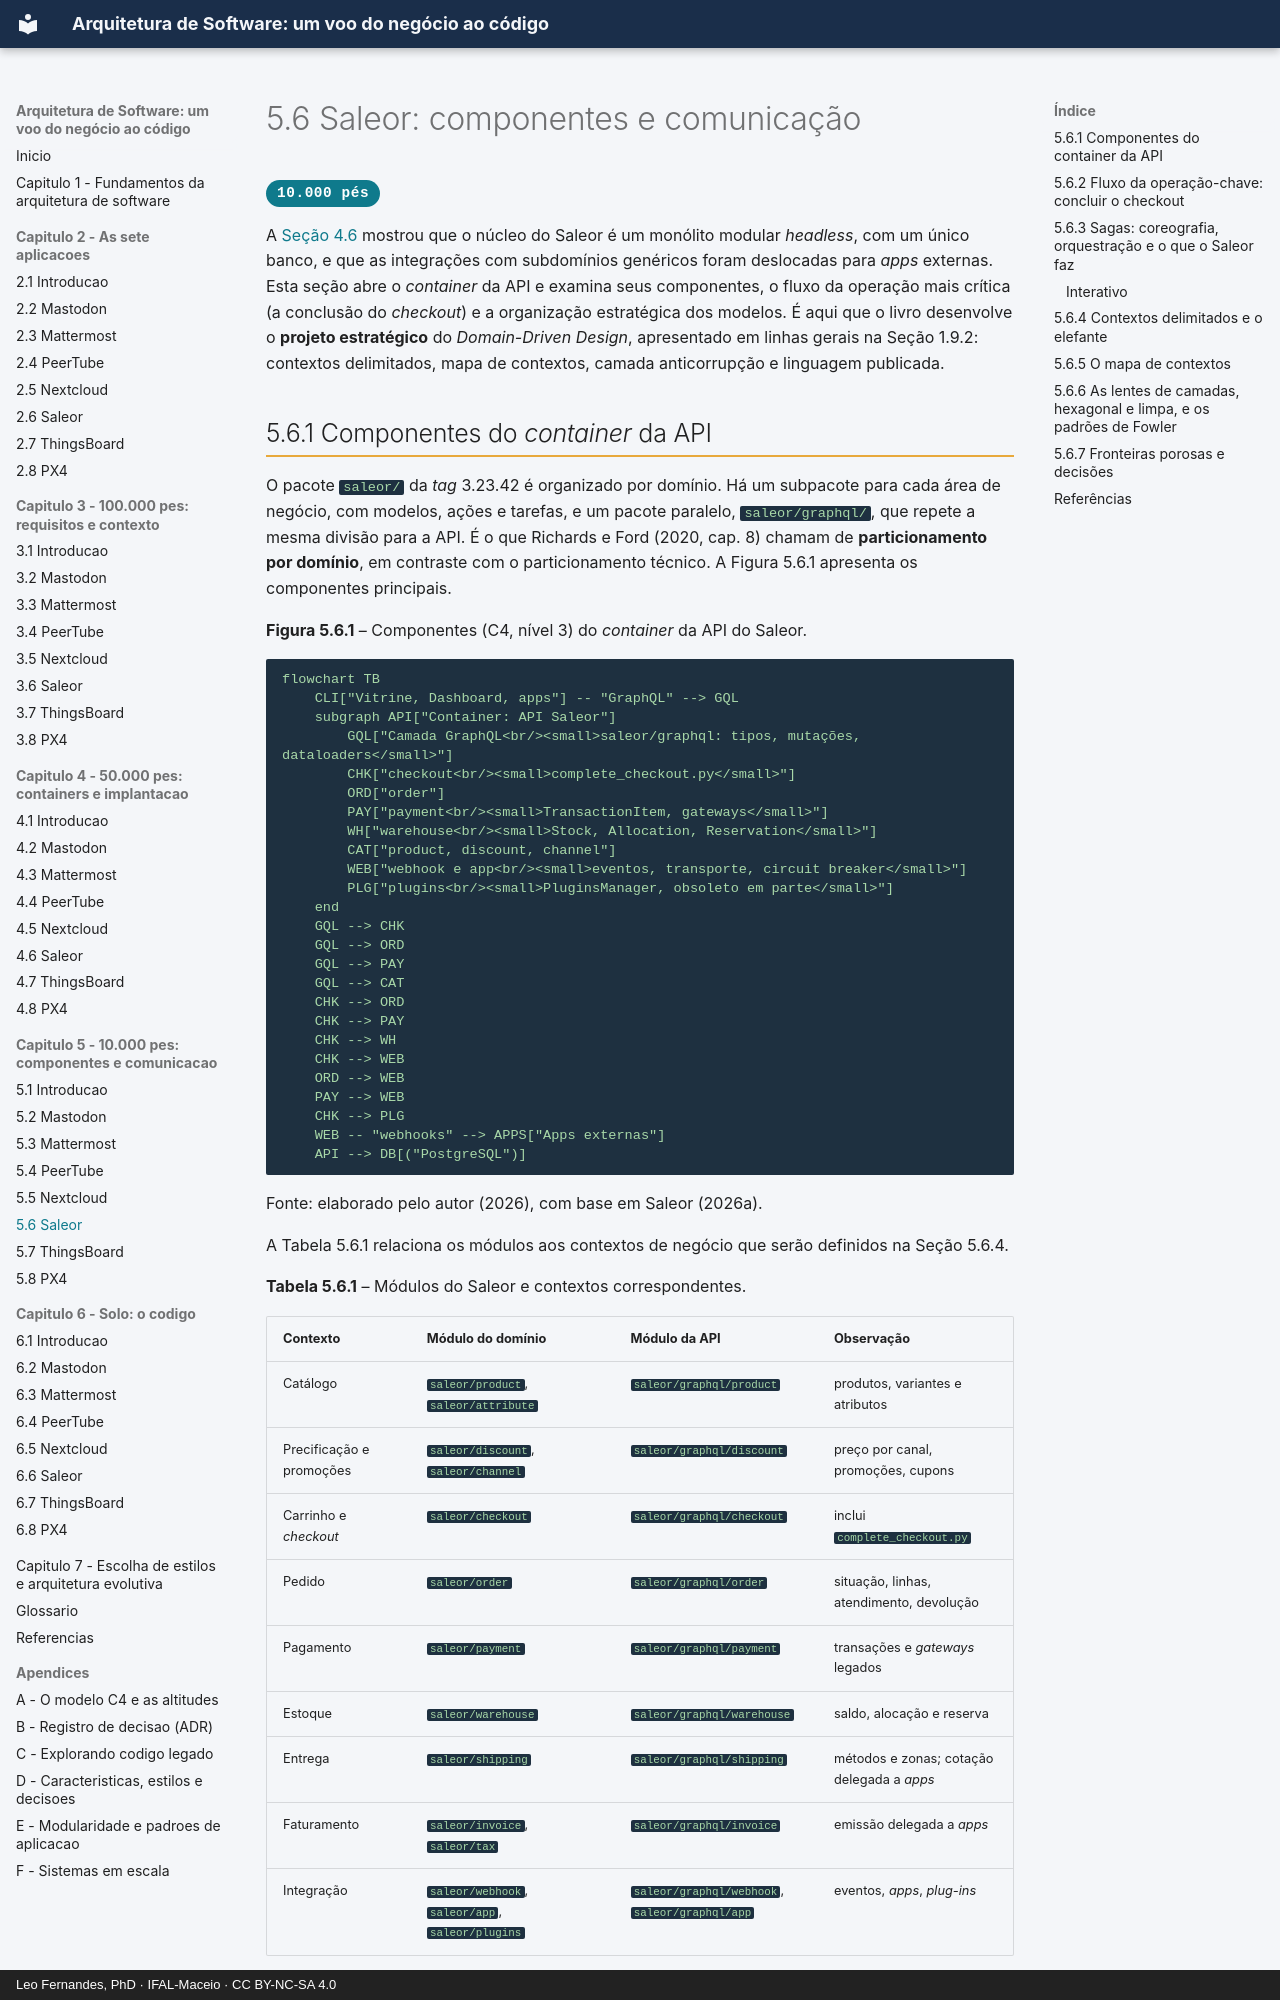

repository: arqsw-ifal/arqsw-material · page: capitulo-5-10-mil-pes/saleor/index.html · generator: mkdocs · copyright: Leo Fernandes, PhD · IFAL-Maceio · CC BY-NC-SA 4.0

# 5.6 Saleor: componentes e comunicação

<span class="altitude a10">10.000 pés</span>

A [Seção 4.6](../capitulo-4-50-mil-pes/saleor.md) mostrou que o núcleo do Saleor é um monólito
modular *headless*, com um único banco, e que as integrações com subdomínios genéricos foram
deslocadas para *apps* externas. Esta seção abre o *container* da API e examina seus
componentes, o fluxo da operação mais crítica (a conclusão do *checkout*) e a organização
estratégica dos modelos. É aqui que o livro desenvolve o **projeto estratégico** do
*Domain-Driven Design*, apresentado em linhas gerais na Seção 1.9.2: contextos delimitados,
mapa de contextos, camada anticorrupção e linguagem publicada.

## 5.6.1 Componentes do *container* da API

O pacote `saleor/` da *tag* 3.23.42 é organizado por domínio. Há um subpacote para cada área
de negócio, com modelos, ações e tarefas, e um pacote paralelo, `saleor/graphql/`, que repete a
mesma divisão para a API. É o que Richards e Ford (2020, cap. 8) chamam de **particionamento
por domínio**, em contraste com o particionamento técnico. A Figura 5.6.1 apresenta os
componentes principais.

**Figura 5.6.1** – Componentes (C4, nível 3) do *container* da API do Saleor.

```mermaid
flowchart TB
    CLI["Vitrine, Dashboard, apps"] -- "GraphQL" --> GQL
    subgraph API["Container: API Saleor"]
        GQL["Camada GraphQL<br/><small>saleor/graphql: tipos, mutações, dataloaders</small>"]
        CHK["checkout<br/><small>complete_checkout.py</small>"]
        ORD["order"]
        PAY["payment<br/><small>TransactionItem, gateways</small>"]
        WH["warehouse<br/><small>Stock, Allocation, Reservation</small>"]
        CAT["product, discount, channel"]
        WEB["webhook e app<br/><small>eventos, transporte, circuit breaker</small>"]
        PLG["plugins<br/><small>PluginsManager, obsoleto em parte</small>"]
    end
    GQL --> CHK
    GQL --> ORD
    GQL --> PAY
    GQL --> CAT
    CHK --> ORD
    CHK --> PAY
    CHK --> WH
    CHK --> WEB
    ORD --> WEB
    PAY --> WEB
    CHK --> PLG
    WEB -- "webhooks" --> APPS["Apps externas"]
    API --> DB[("PostgreSQL")]
```

Fonte: elaborado pelo autor (2026), com base em Saleor (2026a).

A Tabela 5.6.1 relaciona os módulos aos contextos de negócio que serão definidos na Seção 5.6.4.

**Tabela 5.6.1** – Módulos do Saleor e contextos correspondentes.

| Contexto | Módulo do domínio | Módulo da API | Observação |
|---|---|---|---|
| Catálogo | `saleor/product`, `saleor/attribute` | `saleor/graphql/product` | produtos, variantes e atributos |
| Precificação e promoções | `saleor/discount`, `saleor/channel` | `saleor/graphql/discount` | preço por canal, promoções, cupons |
| Carrinho e *checkout* | `saleor/checkout` | `saleor/graphql/checkout` | inclui `complete_checkout.py` |
| Pedido | `saleor/order` | `saleor/graphql/order` | situação, linhas, atendimento, devolução |
| Pagamento | `saleor/payment` | `saleor/graphql/payment` | transações e *gateways* legados |
| Estoque | `saleor/warehouse` | `saleor/graphql/warehouse` | saldo, alocação e reserva |
| Entrega | `saleor/shipping` | `saleor/graphql/shipping` | métodos e zonas; cotação delegada a *apps* |
| Faturamento | `saleor/invoice`, `saleor/tax` | `saleor/graphql/invoice` | emissão delegada a *apps* |
| Integração | `saleor/webhook`, `saleor/app`, `saleor/plugins` | `saleor/graphql/webhook`, `saleor/graphql/app` | eventos, *apps*, *plug-ins* |

Fonte: elaborado pelo autor (2026), com base em Saleor (2026a).
